Run: headless pygame with SDL's dummy video driver; simulated clock (each Clock.tick advances the game by its frame time, no real sleeping); random seed 0; keys injected as events and as key.get_pressed() state; no mouse input.
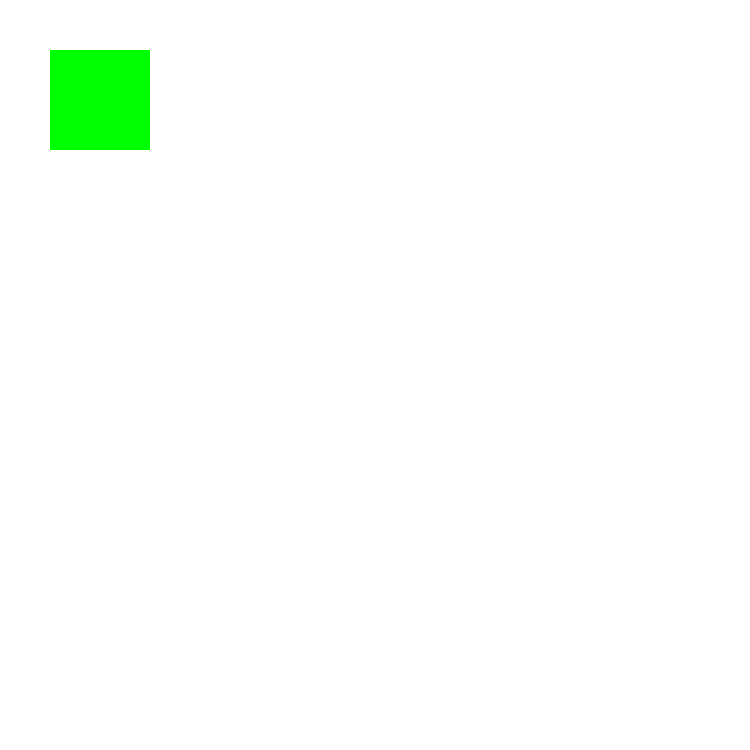
Frame 1 of 4 · flips 1–60 · no input
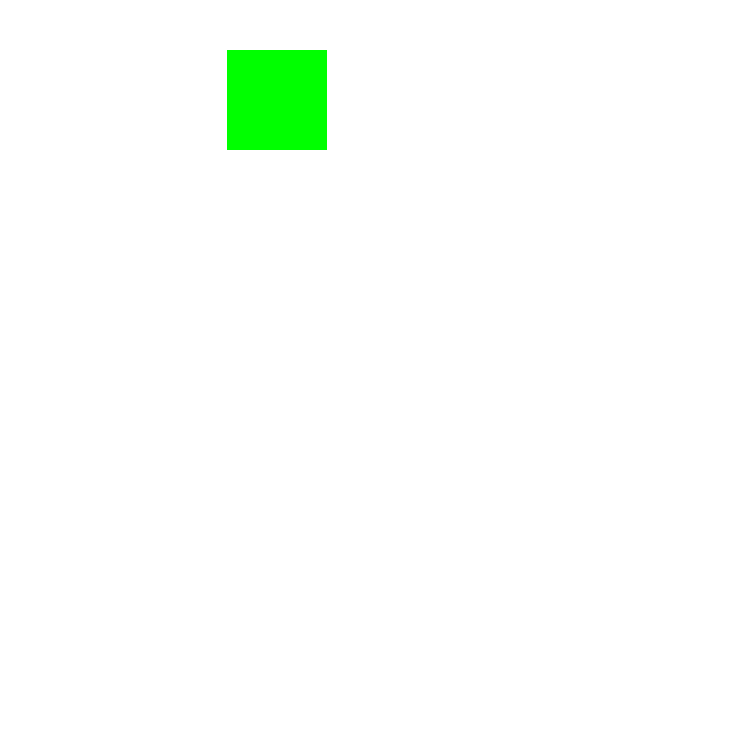
Frame 2 of 4 · flips 61–180 · tapped SPACE, RETURN · held RIGHT (→), D
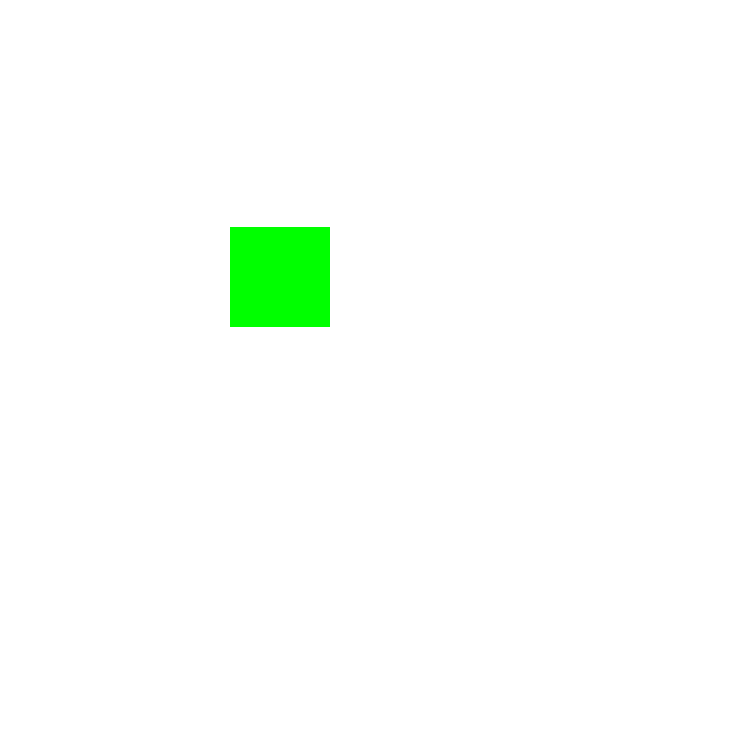
Frame 3 of 4 · flips 181–300 · held DOWN (↓), S
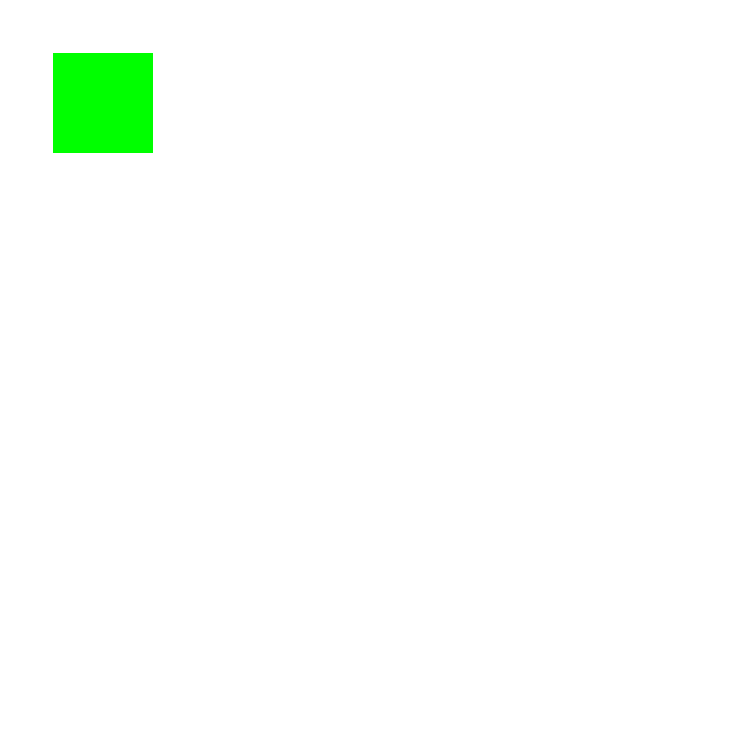
Frame 4 of 4 · flips 301–420 · held LEFT (←), A, UP (↑), W

The pygame program that drew these frames:

import pygame


width = 750
height = 750
win = pygame.display.set_mode((width, height))
pygame.display.set_caption("Card Race")

clientNumber = 0
win_condition = False



class Player():
    def __init__(self, x, y, width, height, color):
        self.x = x
        self.y = y
        self.width = width
        self.height = height
        self.color = color
        self.rect = (x, y, width, height)
        self.val = 3

    def draw(self, win):
        pygame.draw.rect(win, self.color, self.rect)

        self.rect = (self.x, self.y, self.width, self.height)
        pygame.display.update()

# Function to move character left, right, up, down
    def move(self):
        keys = pygame.key.get_pressed()

        if keys[pygame.K_LEFT]:
            self.x -= self.val

        if keys[pygame.K_RIGHT]:
            self.x += self.val

        if keys[pygame.K_UP]:
            self.y -= self.val

        if keys[pygame.K_DOWN]:
            self.y += self.val

#Setting game boundaries

        if self.x < 0:
            self.x = 0

        if self.x > width - self.width:
            self.x = width - self.width

        if self.y < 0:
            self.y = 0

        if self.y > height - self.height:
            self.y = height - self.height





    def winner(self):
        run = True
        while run:
            pygame.init()
            win = pygame.display.set_mode((750, 750))
            winner_font = pygame.font.Font(None, 70)
            winner_text = winner_font.render("WINNER", True, (0, 0, 0))
            win.blit(winner_text, (60, 384))
            pygame.display.flip()




def redrawWindow(win,player):
    win.fill((255,255,255))
    player.draw(win)
    pygame.display.update()
 
#GAME LOOP
def main():
    run = True
    p = Player(50,50,100,100,(0,255,0))
    clock = pygame.time.Clock()
    while run:
        clock.tick(60)

        for event in pygame.event.get():
            if event.type == pygame.QUIT:
                run = False
                pygame.quit()

        p.move()
        redrawWindow(win, p)

main()
